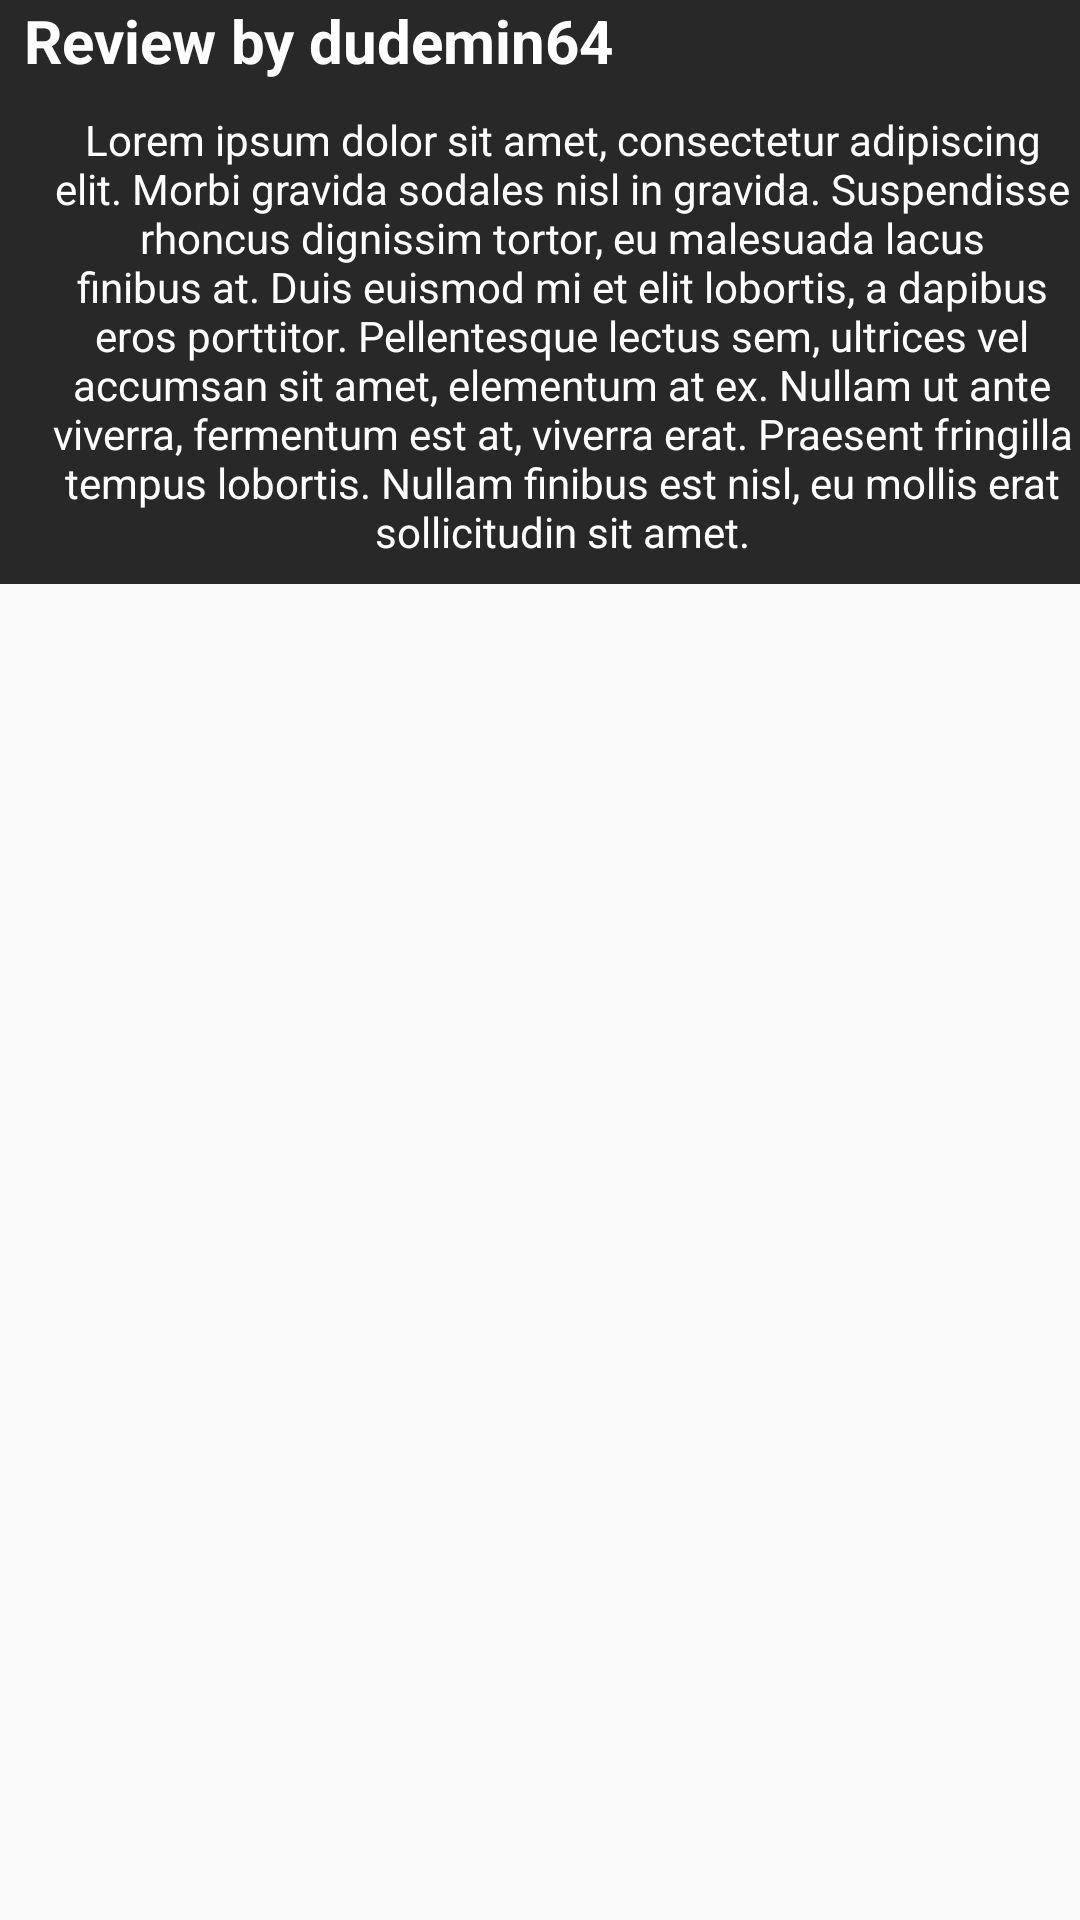

Write the Android layout XML for this screen, with the resource values it uses.
<!-- AndroidManifest.xml: application theme AppTheme -->
<!-- res/layout/review_layout.xml -->
<?xml version="1.0" encoding="utf-8"?>
<RelativeLayout
    xmlns:android="http://schemas.android.com/apk/res/android" android:layout_width="match_parent"
    android:layout_height="match_parent">
    <TextView
        android:id="@+id/author"
        android:textStyle="bold"
        android:layout_width="match_parent"
        android:layout_height="wrap_content"
        android:background="@color/dark_Gray"
        android:textSize="20sp"
        android:paddingStart="8dp"
        android:text="Review by dudemin64"
        android:textColor="@android:color/white"/>

    <TextView
        android:id="@+id/content"
        android:layout_width="match_parent"
        android:layout_height="wrap_content"
        android:layout_alignParentEnd="true"
        android:layout_below="@+id/author"
        android:background="@color/dark_Gray"
        android:paddingStart="15dp"
        android:paddingTop="10dp"
        android:textAlignment="center"
        android:paddingBottom="8dp"
        android:text="Lorem ipsum dolor sit amet, consectetur adipiscing elit. Morbi gravida sodales nisl in gravida. Suspendisse rhoncus dignissim tortor, eu malesuada lacus finibus at. Duis euismod mi et elit lobortis, a dapibus eros porttitor. Pellentesque lectus sem, ultrices vel accumsan sit amet, elementum at ex. Nullam ut ante viverra, fermentum est at, viverra erat. Praesent fringilla tempus lobortis. Nullam finibus est nisl, eu mollis erat sollicitudin sit amet."
        android:textColor="@android:color/white" />

</RelativeLayout>
<!-- resources referenced by this layout -->
<resources>
  <color name="dark_Gray">#282828</color>
  <style name="AppTheme" parent="Theme.AppCompat.Light.DarkActionBar">
          
          <item name="colorPrimary">@android:color/background_dark</item>
          <item name="colorPrimaryDark">@color/colorPrimaryDark</item>
          <item name="colorAccent">@color/colorAccent</item>
          <item name="preferenceTheme">@style/PreferenceThemeOverlay</item>
      </style>
  <color name="colorPrimaryDark">#303F9F</color>
  <color name="colorAccent">#FF4081</color>
</resources>
